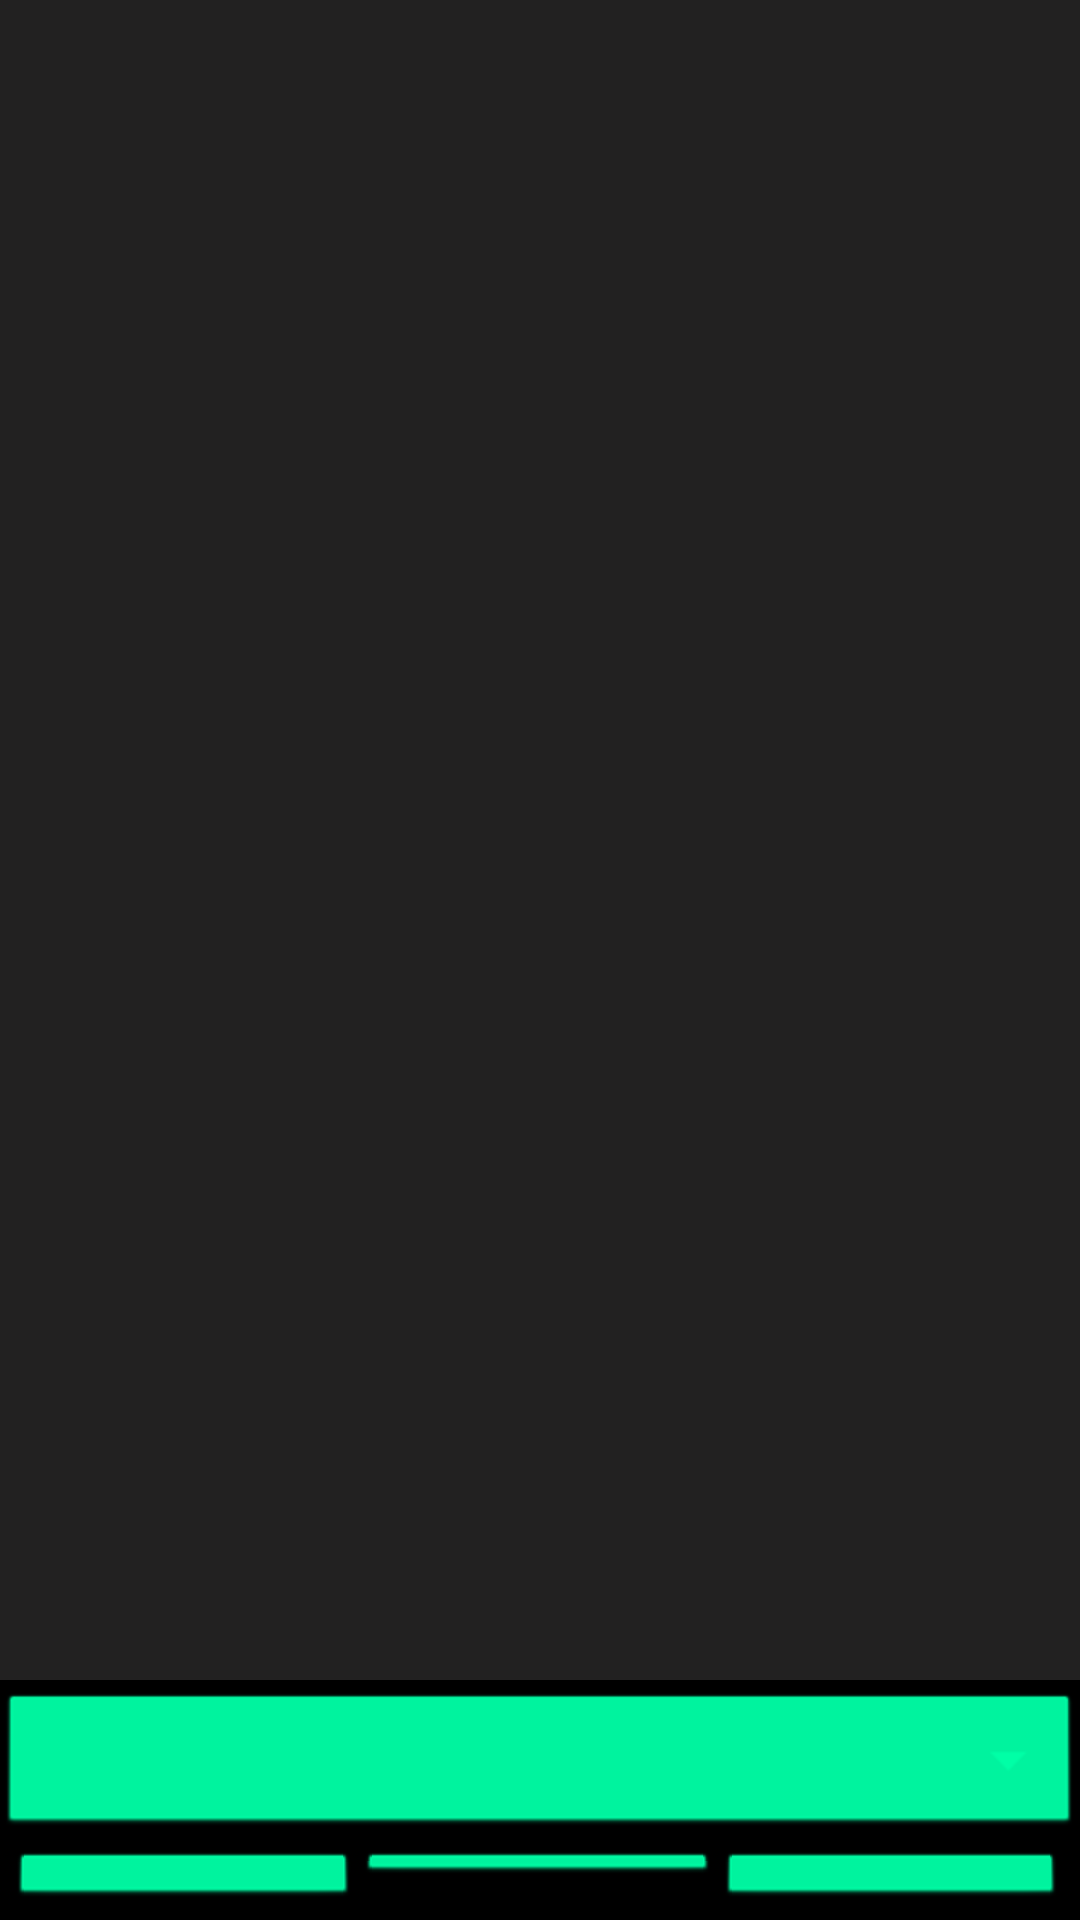

Layout XML and referenced resources for this Android screen:
<!-- AndroidManifest.xml: application theme android:Theme.Black.NoTitleBar -->
<!-- res/layout/shop_activity.xml -->
<?xml version="1.0" encoding="utf-8"?>
<RelativeLayout xmlns:android="http://schemas.android.com/apk/res/android"
    xmlns:app="http://schemas.android.com/apk/res-auto"
    xmlns:tools="http://schemas.android.com/tools"
    android:layout_width="match_parent"
    android:layout_height="match_parent"
    android:background="#000000">

    <ScrollView
        android:layout_width="match_parent"
        android:layout_height="560dp"
        android:background="#222121"
        tools:ignore="SpeakableTextPresentCheck">

        <LinearLayout
            android:layout_width="match_parent"
            android:layout_height="wrap_content"
            android:orientation="vertical" />
    </ScrollView>

    <LinearLayout
        android:layout_width="match_parent"
        android:layout_height="50dp"
        android:layout_below="@+id/filterSpinner"
        android:layout_alignParentStart="true"
        android:layout_alignParentEnd="true"
        android:layout_marginStart="-1dp"
        android:layout_marginTop="4dp"
        android:layout_marginEnd="1dp"
        android:orientation="horizontal">

        <Button
            android:id="@+id/newsBtn"
            android:layout_width="match_parent"
            android:layout_height="wrap_content"
            android:layout_marginStart="4dp"
            android:layout_marginBottom="4dp"
            android:layout_weight="1"
            android:backgroundTint="#00FFA6"
            android:text="NEWS"
            android:textColor="@color/black"
            tools:ignore="TouchTargetSizeCheck" />

        <Button
            android:id="@+id/chatBtn"
            android:layout_width="match_parent"
            android:layout_height="wrap_content"
            android:layout_marginBottom="12dp"
            android:layout_weight="1"
            android:backgroundTint="#00FFA6"
            android:text="OVERTAKERS"
            android:textColor="#302F2F"
            app:backgroundTint="#00000000"
            tools:ignore="SpeakableTextPresentCheck,TouchTargetSizeCheck" />

        <Button
            android:id="@+id/marketBtn"
            android:layout_width="match_parent"
            android:layout_height="wrap_content"
            android:layout_marginEnd="4dp"
            android:layout_marginBottom="4dp"
            android:layout_weight="1"
            android:backgroundTint="#00FFA6"
            android:text="MARKET"
            android:textColor="@color/black"
            tools:ignore="TouchTargetSizeCheck" />
    </LinearLayout>

    <Spinner
        android:id="@+id/filterSpinner"
        android:layout_width="match_parent"
        android:layout_height="50dp"
        android:layout_alignParentTop="true"
        android:layout_marginTop="563dp"
        android:backgroundTint="#00FFA6" />
</RelativeLayout>
<!-- resources referenced by this layout -->
<resources>
  <color name="black">#FF000000</color>
</resources>
